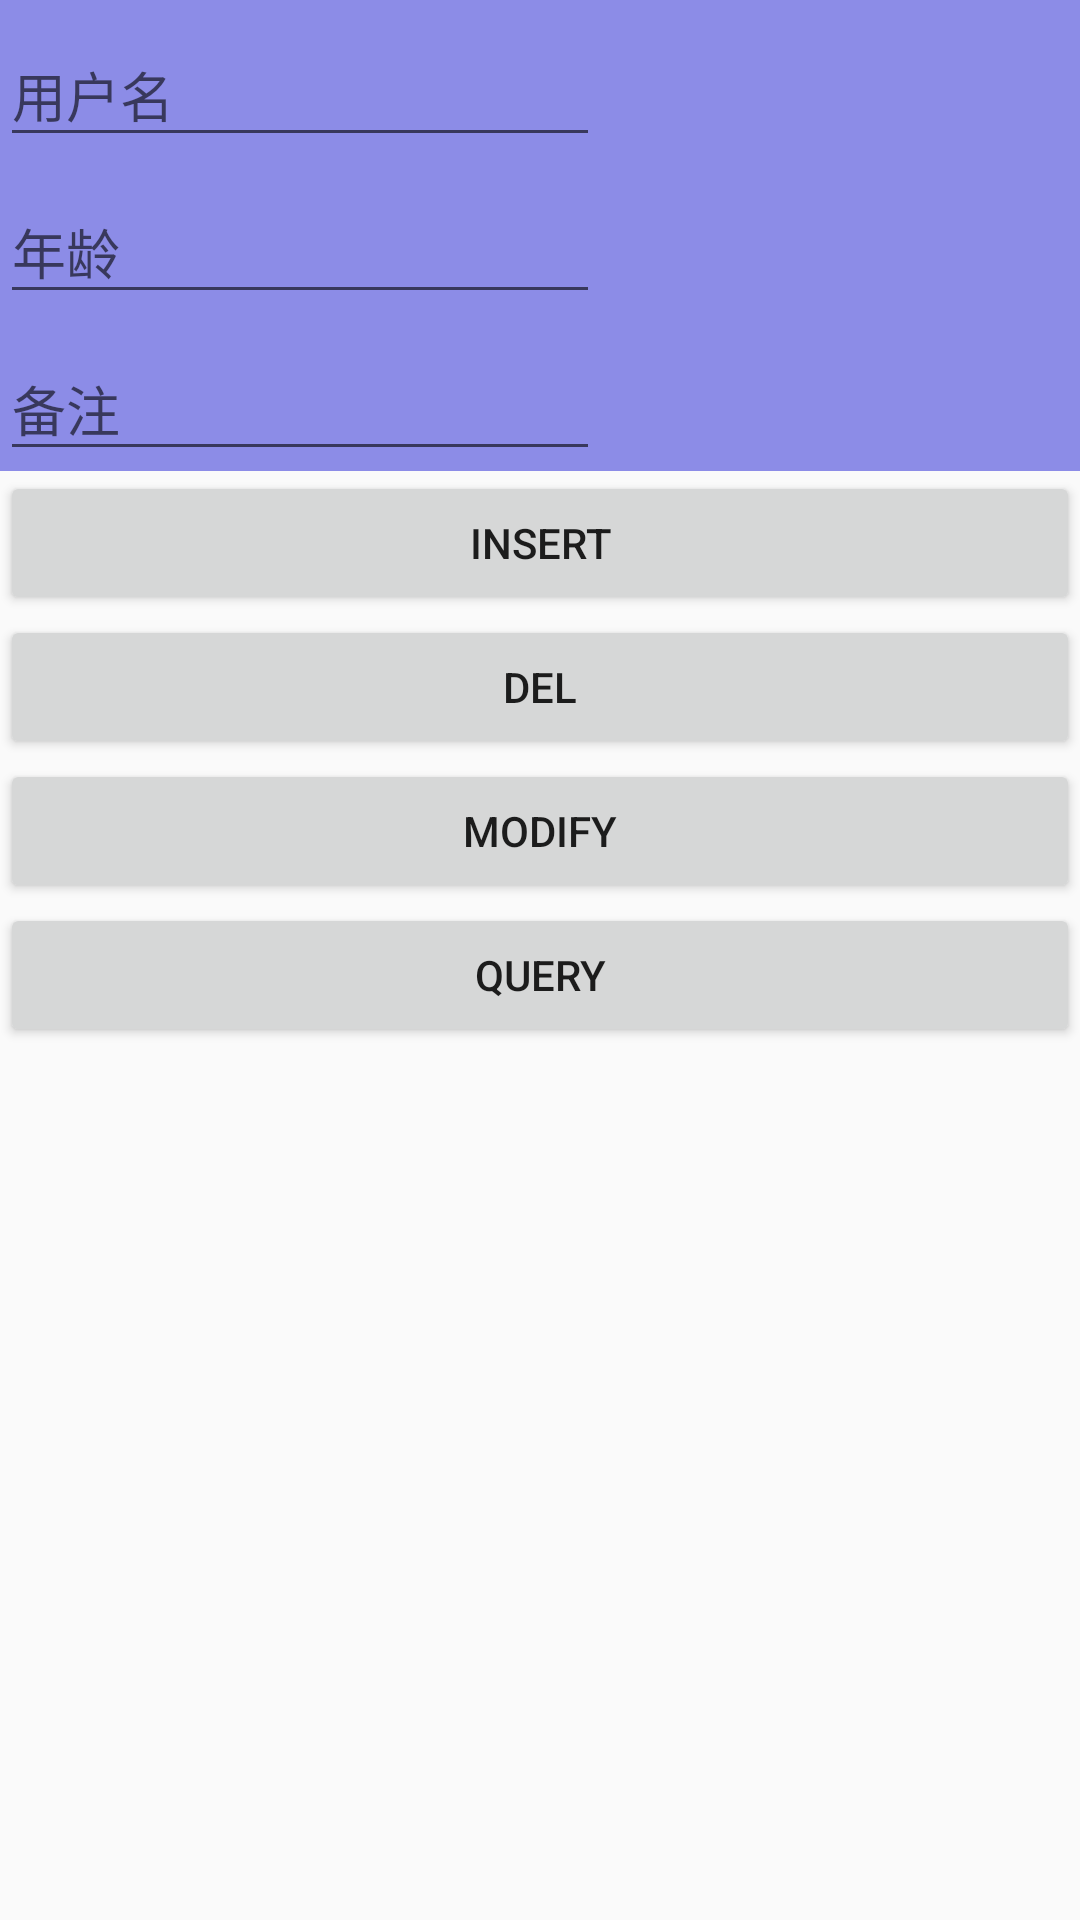

Layout XML and referenced resources for this Android screen:
<!-- AndroidManifest.xml: application theme AppTheme -->
<!-- res/layout/content_f3.xml -->
<?xml version="1.0" encoding="utf-8"?>
<LinearLayout xmlns:android="http://schemas.android.com/apk/res/android"
              android:layout_width="match_parent"
              android:layout_height="match_parent"
              android:orientation="vertical">

    <LinearLayout
        android:layout_width="match_parent"
        android:background="#974040da"
        android:layout_height="wrap_content"
        android:orientation="vertical">

        <android.support.design.widget.TextInputLayout
            android:layout_width="wrap_content"
            android:layout_height="wrap_content">

            <EditText
                android:id="@+id/et_name"
                android:layout_width="200dp"
                android:layout_height="wrap_content"
                android:hint="用户名"/>
        </android.support.design.widget.TextInputLayout>

        <android.support.design.widget.TextInputLayout
            android:layout_width="wrap_content"
            android:layout_height="wrap_content">

            <EditText
                android:id="@+id/et_age"
                android:layout_width="200dp"
                android:layout_height="wrap_content"
                android:hint="年龄"/>
        </android.support.design.widget.TextInputLayout>

        <android.support.design.widget.TextInputLayout
            android:layout_width="wrap_content"
            android:layout_height="wrap_content">

            <EditText
                android:id="@+id/et_note"
                android:layout_width="200dp"
                android:layout_height="wrap_content"
                android:hint="备注"/>
        </android.support.design.widget.TextInputLayout>
    </LinearLayout>

    <Button
        android:id="@+id/btn_insert"
        android:layout_width="match_parent"
        android:layout_height="wrap_content"
        android:text="insert"/>

    <Button
        android:id="@+id/btn_del"
        android:layout_width="match_parent"
        android:layout_height="wrap_content"
        android:text="del"/>

    <Button
        android:id="@+id/btn_modify"
        android:layout_width="match_parent"
        android:layout_height="wrap_content"
        android:text="modify"/>

    <Button
        android:id="@+id/btn_query"
        android:layout_width="match_parent"
        android:layout_height="wrap_content"
        android:text="query"/>
</LinearLayout>
<!-- resources referenced by this layout -->
<resources>
  <style name="AppTheme" parent="Theme.AppCompat.Light.DarkActionBar">
          
          <item name="colorPrimary">@color/colorPrimary</item>
          <item name="colorPrimaryDark">@color/colorPrimaryDark</item>
          <item name="colorAccent">@color/colorAccent</item>
      </style>
  <color name="colorPrimary">#3F51B5</color>
  <color name="colorPrimaryDark">#303F9F</color>
  <color name="colorAccent">#FFC400</color>
</resources>
